Photos from the image-classification dataset "dataset" in the GitHub repository JuanFe202122431/Miniproyecto3. Its 6 classes are: odocoileus hemionus, otospermophilus beecheyi, otospermophilus variegatus, phoca vitulina, sciurus niger, sylvilagus audubonii.

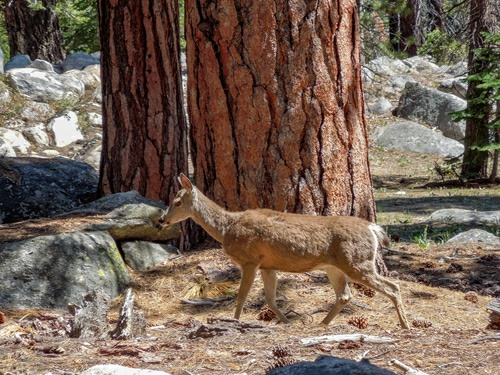
Label: odocoileus hemionus

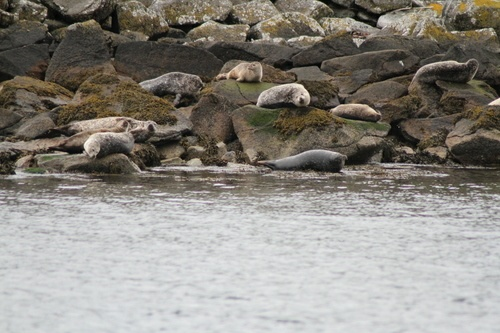
Label: phoca vitulina

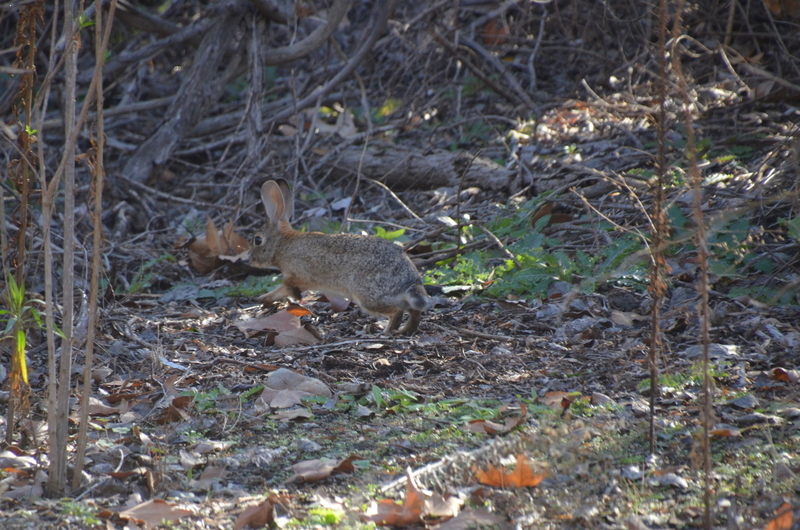
Label: sylvilagus audubonii

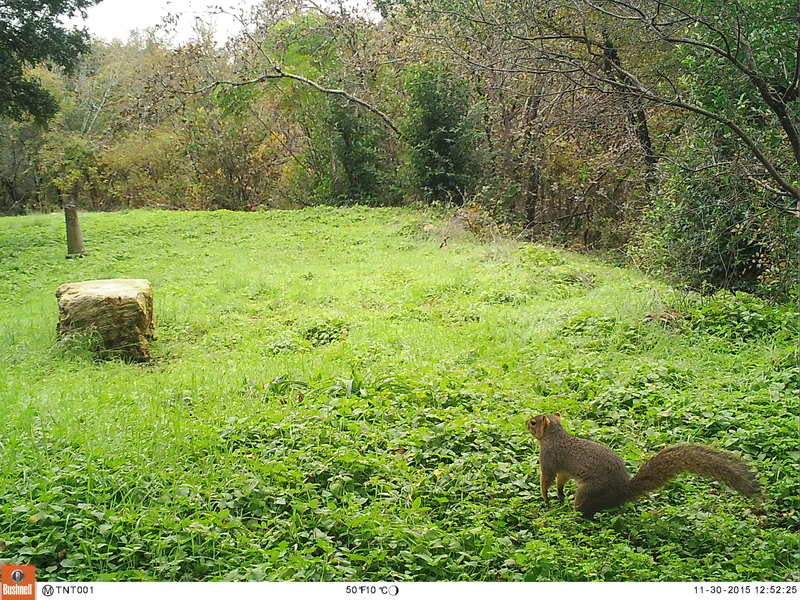
Label: sciurus niger

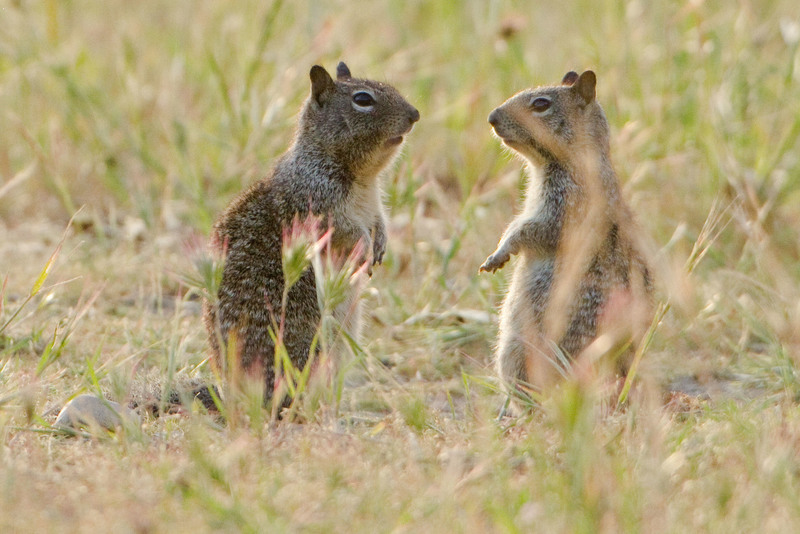
Label: otospermophilus beecheyi

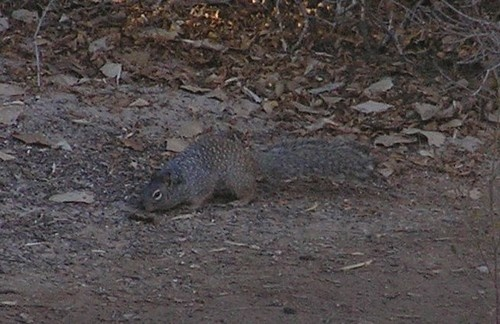
Label: otospermophilus variegatus
